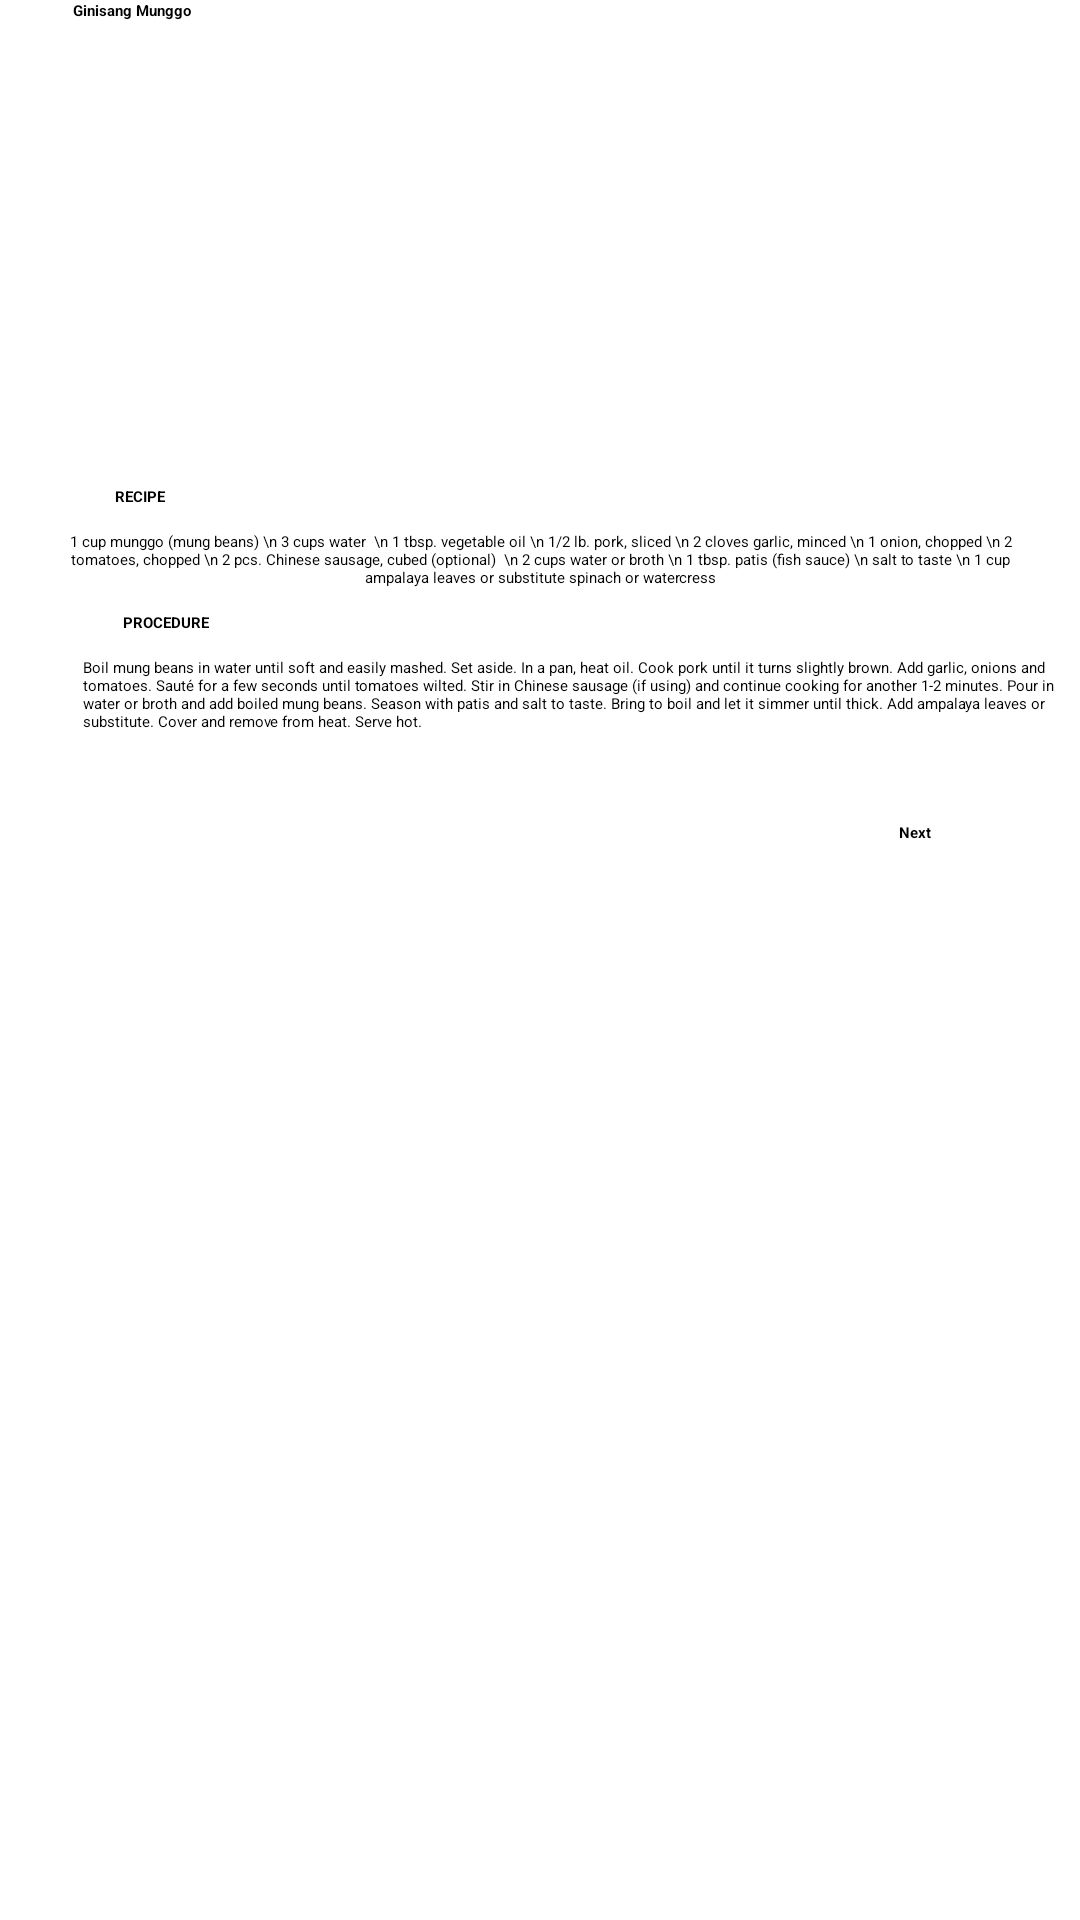

Here is an Android app screen rendered from its layout file. Give the layout XML and the strings, colors and styles it references.
<!-- AndroidManifest.xml: application theme Theme.TasteTheBest -->
<!-- res/layout/activity_munggo.xml -->
<?xml version="1.0" encoding="utf-8"?>
<ScrollView xmlns:android="http://schemas.android.com/apk/res/android"
    xmlns:app="http://schemas.android.com/apk/res-auto"
    xmlns:tools="http://schemas.android.com/tools"
    android:layout_width="match_parent"
    android:layout_height="match_parent">

    <androidx.constraintlayout.widget.ConstraintLayout
        android:layout_width="match_parent"
        android:layout_height="wrap_content"
        tools:context=".Munggo">

        <ImageView
            android:id="@+id/backbtn"
            android:layout_width="wrap_content"
            android:layout_height="wrap_content"
            android:layout_marginStart="16dp"
            app:layout_constraintStart_toStartOf="parent"
            app:layout_constraintTop_toTopOf="parent"
            app:srcCompat="@drawable/back"
            tools:ignore="MissingConstraints" />

        <TextView
            android:id="@+id/ginisa"
            android:layout_width="wrap_content"
            android:layout_height="wrap_content"
            android:layout_marginStart="24dp"
            android:layout_marginEnd="295dp"
            android:gravity="center"
            android:text="Ginisang Munggo"
            android:textStyle="bold"
            app:layout_constraintEnd_toEndOf="parent"
            app:layout_constraintHorizontal_bias="0.197"
            app:layout_constraintStart_toStartOf="parent"
            app:layout_constraintTop_toBottomOf="@+id/backbtn"
            tools:ignore="MissingConstraints" />

        <ImageView
            android:id="@+id/pic"
            android:layout_width="250dp"
            android:layout_height="139dp"
            android:layout_marginStart="80dp"
            android:layout_marginTop="8dp"
            android:layout_marginEnd="81dp"
            app:layout_constraintBottom_toTopOf="@+id/recipe"
            app:layout_constraintEnd_toEndOf="parent"
            app:layout_constraintHorizontal_bias="0.0"
            app:layout_constraintStart_toStartOf="parent"
            app:layout_constraintTop_toBottomOf="@+id/ginisa"
            app:layout_constraintVertical_bias="0.0"
            app:srcCompat="@drawable/munggo"
            />

        <TextView
            android:id="@+id/recipe"
            android:layout_width="wrap_content"
            android:layout_height="wrap_content"
            android:layout_marginTop="8dp"
            android:gravity="center"
            android:text="RECIPE"
            android:textStyle="bold"
            app:layout_constraintEnd_toEndOf="parent"
            app:layout_constraintHorizontal_bias="0.112"
            app:layout_constraintStart_toStartOf="parent"
            app:layout_constraintTop_toBottomOf="@+id/pic"
            tools:ignore="MissingConstraints" />

        <TextView
            android:id="@+id/textView2"
            android:layout_width="wrap_content"
            android:layout_height="wrap_content"
            android:layout_marginTop="8dp"
            android:width="330dp"
            android:gravity="center"
            android:text="1 cup munggo (mung beans) \n 3 cups water
 \n 1 tbsp. vegetable oil \n 1/2 lb. pork, sliced \n 2 cloves garlic, minced \n 1 onion, chopped \n 2 tomatoes, chopped \n 2 pcs. Chinese sausage, cubed (optional)
 \n 2 cups water or broth \n 1 tbsp. patis (fish sauce) \n salt to taste \n 1 cup ampalaya leaves or substitute spinach or watercress"
            app:layout_constraintBottom_toTopOf="@+id/procedure"
            app:layout_constraintEnd_toEndOf="parent"
            app:layout_constraintStart_toStartOf="parent"
            app:layout_constraintTop_toBottomOf="@+id/recipe"
            />

        <TextView
            android:id="@+id/procedure"
            android:layout_width="wrap_content"
            android:layout_height="wrap_content"
            android:layout_marginTop="8dp"
            android:text="PROCEDURE"
            android:textStyle="bold"
            app:layout_constraintEnd_toEndOf="parent"
            app:layout_constraintHorizontal_bias="0.124"
            app:layout_constraintStart_toStartOf="parent"
            app:layout_constraintTop_toBottomOf="@+id/textView2"
            tools:ignore="MissingConstraints" />

        <TextView
            android:id="@+id/textView3"
            android:layout_width="wrap_content"
            android:layout_height="wrap_content"
            android:layout_marginStart="27dp"
            android:layout_marginTop="8dp"
            android:width="330dp"
            android:text="Boil mung beans in water until soft and easily mashed. Set aside. In a pan, heat oil. Cook pork until it turns slightly brown. Add garlic, onions and tomatoes. Sauté for a few seconds until tomatoes wilted. Stir in Chinese sausage (if using) and continue cooking for another 1-2 minutes. Pour in water or broth and add boiled mung beans. Season with patis and salt to taste. Bring to boil and let it simmer until thick. Add ampalaya leaves or substitute. Cover and remove from heat. Serve hot."
            app:layout_constraintBottom_toBottomOf="parent"
            app:layout_constraintEnd_toEndOf="parent"
            app:layout_constraintHorizontal_bias="0.259"
            app:layout_constraintStart_toStartOf="parent"
            app:layout_constraintTop_toBottomOf="@+id/procedure"
            app:layout_constraintVertical_bias="0.0" />

        <Button
            android:id="@+id/responsebtbn"
            android:layout_width="wrap_content"
            android:layout_height="wrap_content"
            android:layout_marginTop="30dp"
            android:layout_marginLeft="250dp"
            android:text="Next"
            android:textStyle="bold"
            app:layout_constraintEnd_toEndOf="parent"
            app:layout_constraintStart_toStartOf="parent"
            app:layout_constraintTop_toBottomOf="@+id/textView3" />


    </androidx.constraintlayout.widget.ConstraintLayout>

</ScrollView>
<!-- resources referenced by this layout -->
<resources>
  <!-- drawable back: png bitmap (drawable, 1130 bytes) -->
</resources>
